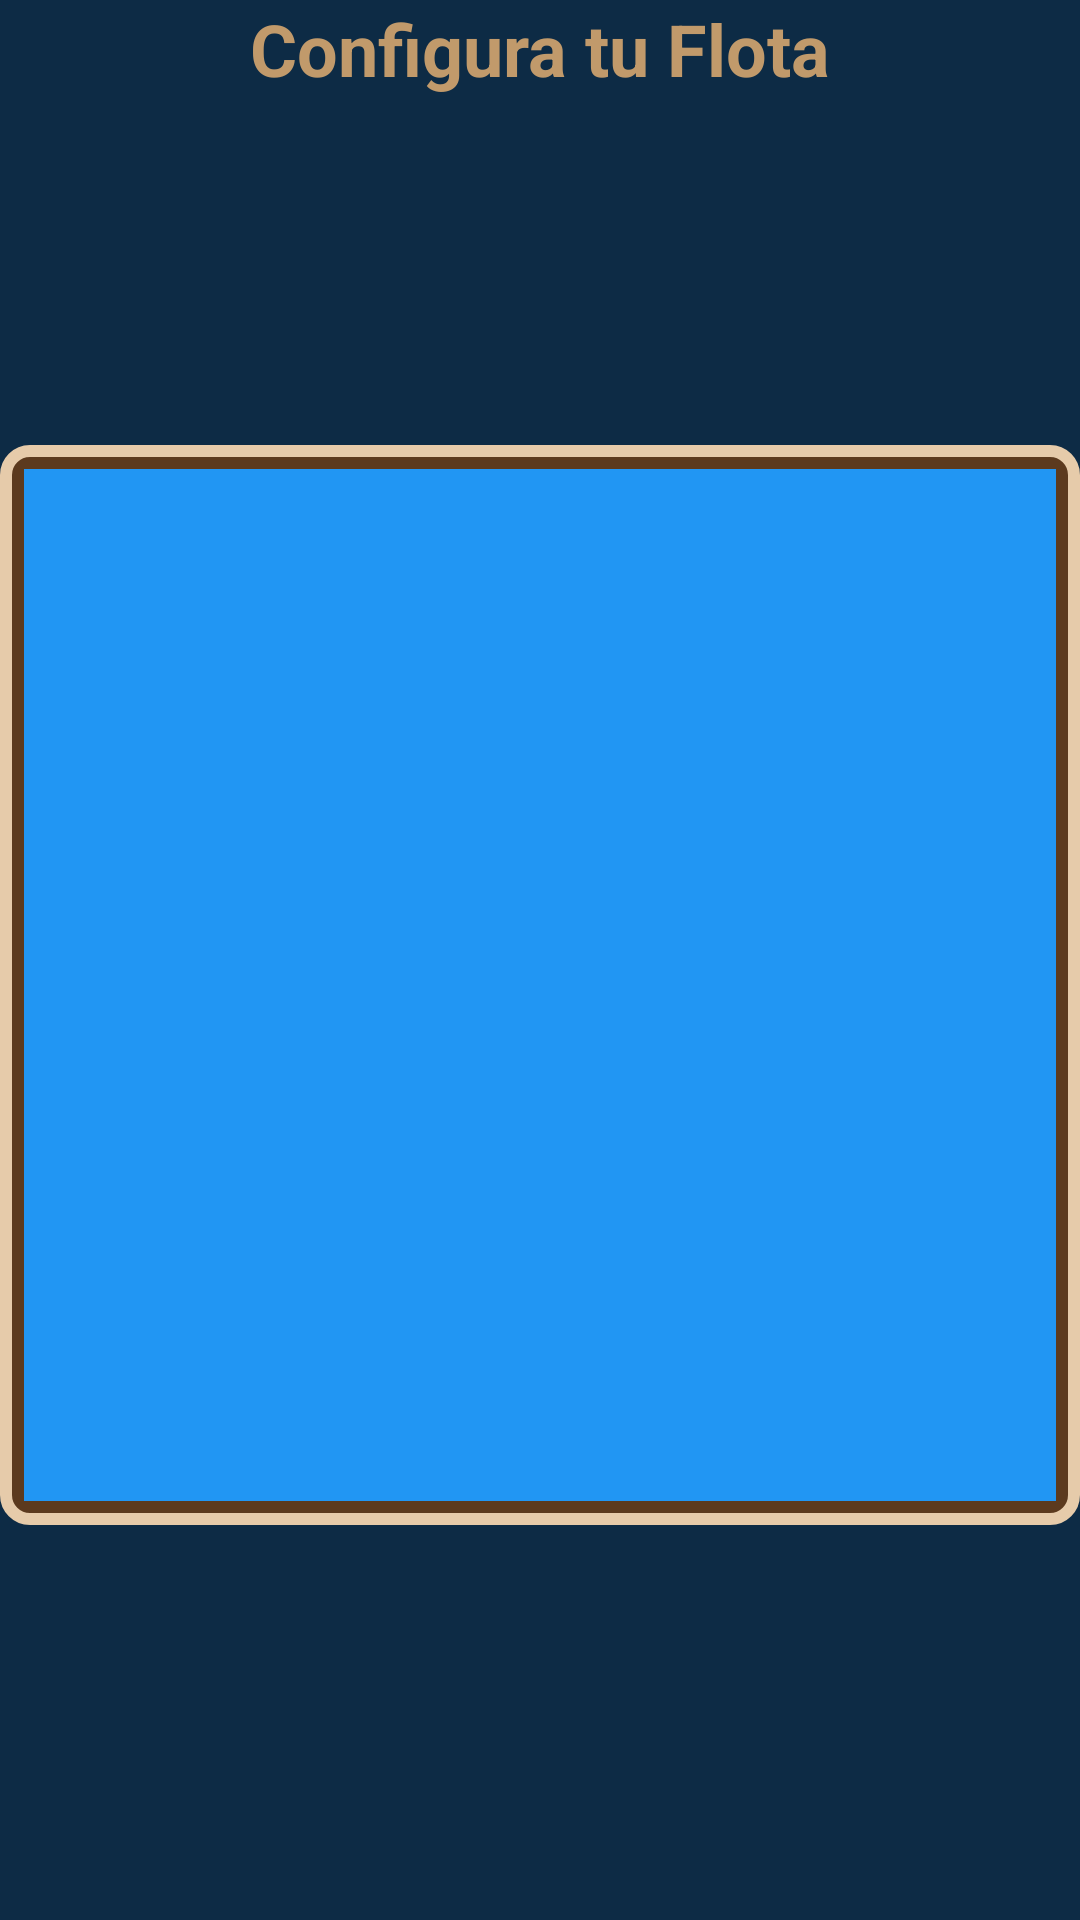

This screen was rendered from an Android layout file. Write that file and the resources it references.
<!-- AndroidManifest.xml: application theme Theme.BombaVaFrontMovil -->
<!-- res/layout/activity_configurar_flota.xml -->
<?xml version="1.0" encoding="utf-8"?>
<androidx.constraintlayout.widget.ConstraintLayout
    xmlns:android="http://schemas.android.com/apk/res/android"
    xmlns:app="http://schemas.android.com/apk/res-auto"
    android:layout_width="match_parent"
    android:layout_height="match_parent"
    android:background="@color/ocean_dark_bg"
    android:padding="@dimen/big_padding">

    <TextView
        android:id="@+id/tv_title"
        android:layout_width="wrap_content"
        android:layout_height="wrap_content"
        android:text="Configura tu Flota"
        android:textColor="@color/colorAccent"
        android:textSize="24sp"
        android:textStyle="bold"
        app:layout_constraintTop_toTopOf="parent"
        app:layout_constraintStart_toStartOf="parent"
        app:layout_constraintEnd_toEndOf="parent" />

    <FrameLayout
        android:id="@+id/board_frame"
        android:layout_width="0dp"
        android:layout_height="0dp"
        android:layout_marginTop="16dp"
        android:layout_marginBottom="16dp"
        android:background="@drawable/border_tablero_madera"
        android:padding="8dp"
        app:layout_constraintDimensionRatio="1:1"
        app:layout_constraintTop_toBottomOf="@id/tv_title"
        app:layout_constraintBottom_toTopOf="@+id/layout_controles_container"
        app:layout_constraintStart_toStartOf="parent"
        app:layout_constraintEnd_toEndOf="parent">

        <androidx.recyclerview.widget.RecyclerView
            android:id="@+id/rvBoard"
            android:layout_width="match_parent"
            android:layout_height="match_parent"
            android:background="@color/sea_blue"/>
    </FrameLayout>

    <LinearLayout
        android:id="@+id/layout_controles_container"
        android:layout_width="match_parent"
        android:layout_height="wrap_content"
        android:orientation="vertical"
        app:layout_constraintBottom_toBottomOf="parent">

        <LinearLayout
            android:id="@+id/layout_controles"
            android:layout_width="match_parent"
            android:layout_height="wrap_content"
            android:orientation="horizontal">

            <Button
                android:id="@+id/btn_ship_5x1"
                style="@style/BotonMadera"
                android:layout_width="0dp"
                android:layout_weight="1"
                android:text="5x1" />

            <Button
                android:id="@+id/btn_ship_3x1"
                style="@style/BotonMadera"
                android:layout_width="0dp"
                android:layout_weight="1"
                android:text="3x1" />

            <Button
                android:id="@+id/btn_ship_1x1"
                style="@style/BotonMadera"
                android:layout_width="0dp"
                android:layout_weight="1"
                android:text="1x1" />

            <Button
                android:id="@+id/btn_rotate"
                style="@style/BotonMadera"
                android:layout_width="0dp"
                android:layout_weight="1"
                android:text="Rotar" />
        </LinearLayout>

        <LinearLayout
            android:id="@+id/layout_controles_armas"
            android:layout_width="match_parent"
            android:layout_height="wrap_content"
            android:visibility="gone"
            android:orientation="horizontal">

            <Button
                android:id="@+id/btn_ametralladora"
                style="@style/BotonMadera"
                android:layout_width="0dp"
                android:layout_weight="1"
                android:text="Ametralladora" />

            <Button
                android:id="@+id/btn_misil"
                style="@style/BotonMadera"
                android:layout_width="0dp"
                android:layout_weight="1"
                android:text="Misil" />

            <Button
                android:id="@+id/btn_torpedo"
                style="@style/BotonMadera"
                android:layout_width="0dp"
                android:layout_weight="1"
                android:text="Torpedo" />
        </LinearLayout>

        <Button
            android:id="@+id/btn_confirmar"
            style="@style/BotonMadera"
            android:layout_width="match_parent"
            android:text="Continuar"
            android:layout_marginTop="8dp"/>

    </LinearLayout>
</androidx.constraintlayout.widget.ConstraintLayout>
<!-- resources referenced by this layout -->
<resources>
  <color name="colorAccent">#C19A6B</color>
  <color name="ocean_dark_bg">#0D2B45</color>
  <color name="sea_blue">#2196F3</color>
  <!-- drawable border_tablero_madera (drawable) -->
  <?xml version="1.0" encoding="utf-8"?>
  <shape xmlns:android="http://schemas.android.com/apk/res/android">
      <solid android:color="@color/wood_deep_3d" />
      <stroke android:width="4dp" android:color="@color/wood_border" />
      <corners android:radius="8dp" />
  </shape>
  <style name="BotonMadera" parent="Widget.MaterialComponents.Button">
          <item name="android:layout_width">0dp</item>
          <item name="android:layout_height">@dimen/min_height</item>
          <item name="android:layout_margin">4dp</item>
          <item name="cornerRadius">12dp</item>
          <item name="backgroundTint">@color/wood_main_face</item>
          <item name="android:textColor">@color/wood_text_color</item>
          <item name="android:textStyle">bold</item>
          <item name="android:textAllCaps">true</item>
      </style>
  <style name="Theme.BombaVaFrontMovil" parent="Base.Theme.BombaVaFrontMovil" />
  <color name="wood_deep_3d">#5C3A1E</color>
  <color name="wood_border">#E6CBAA</color>
  <color name="wood_main_face">#C19A6B</color>
  <color name="wood_text_color">#4E3324</color>
  <style name="Base.Theme.BombaVaFrontMovil" parent="Theme.Material3.DayNight.NoActionBar">
          
          
      </style>
</resources>
